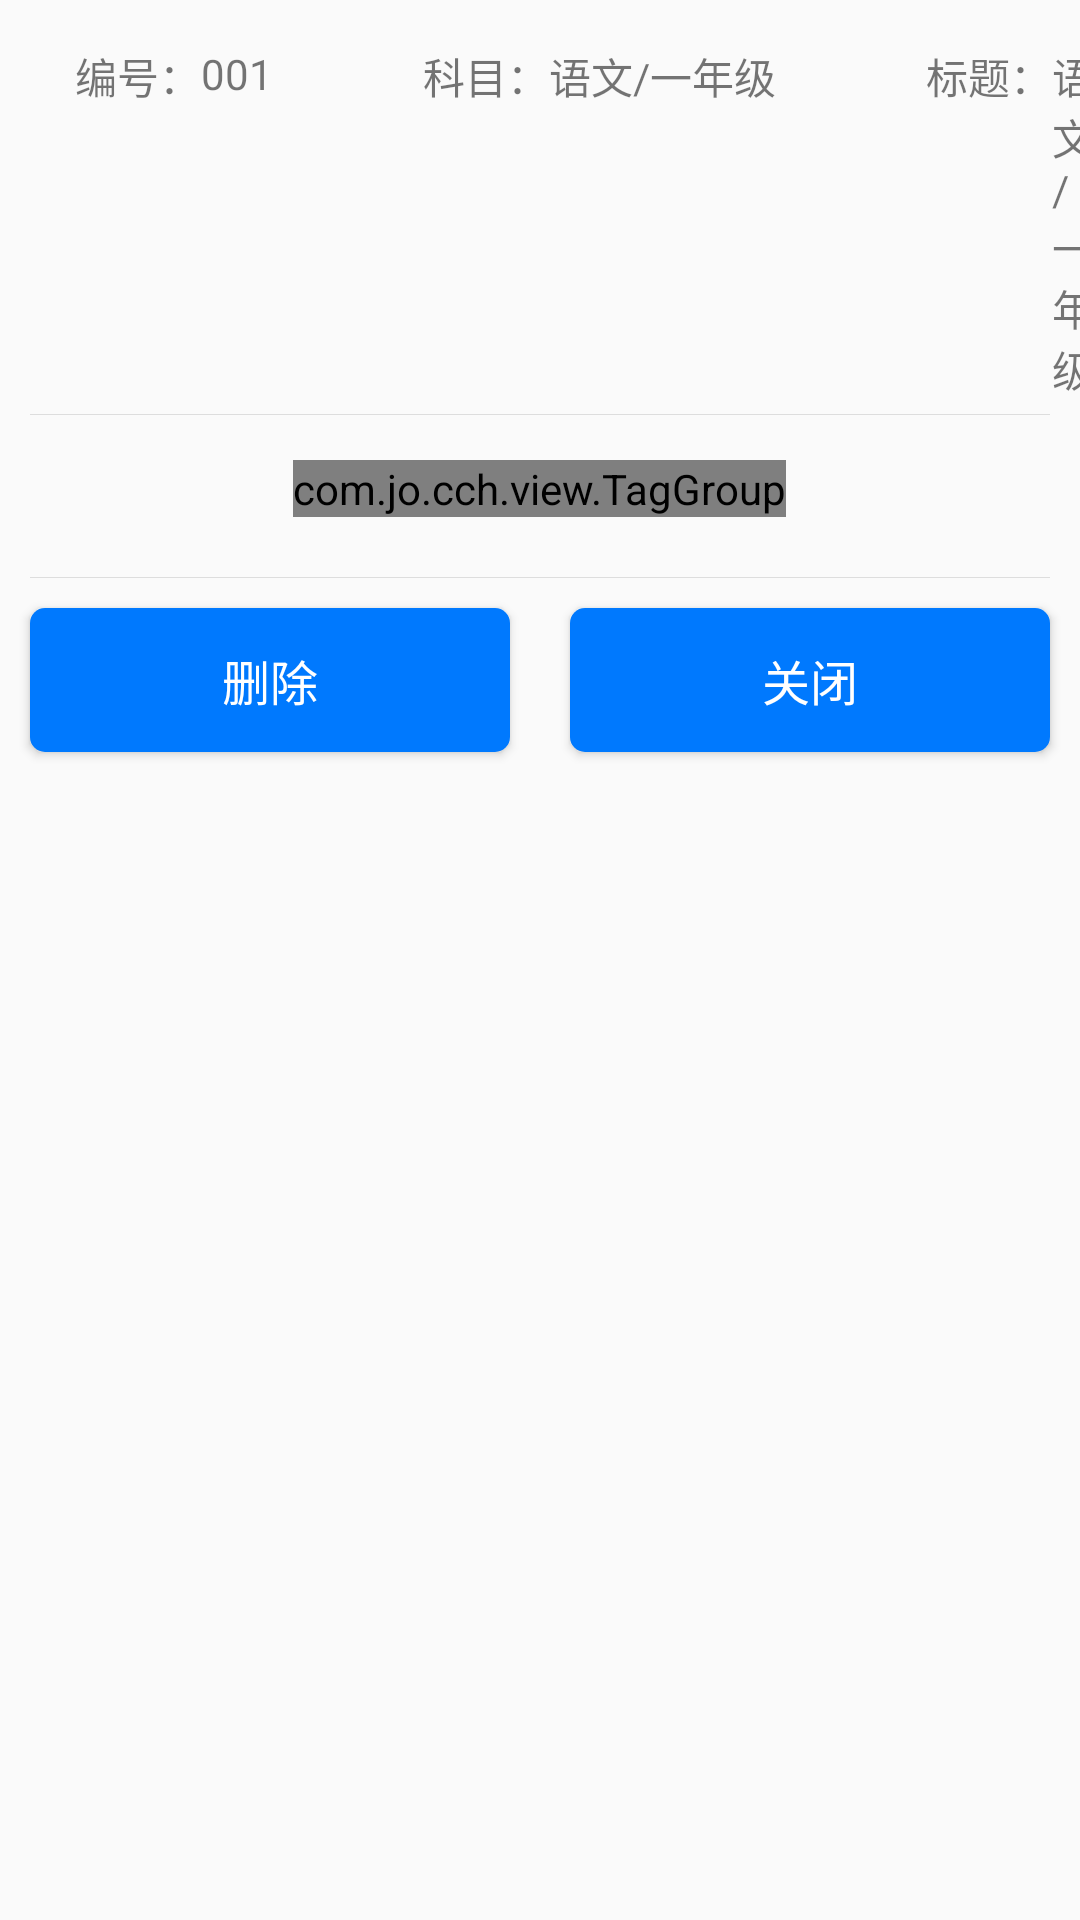

Layout XML and referenced resources for this Android screen:
<!-- AndroidManifest.xml: application theme AppTheme -->
<!-- res/layout/dialog_log.xml -->
<?xml version="1.0" encoding="utf-8"?>
<LinearLayout xmlns:android="http://schemas.android.com/apk/res/android"
    android:layout_width="match_parent"
    android:layout_height="match_parent"
    android:orientation="vertical">
    <LinearLayout
        android:layout_width="match_parent"
        android:layout_height="wrap_content"
        android:layout_marginTop="15dp">
        <TextView
            android:layout_width="wrap_content"
            android:layout_height="match_parent"
            android:layout_marginLeft="25dp"
            android:text="编号："/>
        <TextView
            android:id="@+id/tv_no"
            android:layout_width="wrap_content"
            android:layout_height="match_parent"
            android:text="001"/>
        <TextView
            android:layout_width="wrap_content"
            android:layout_height="match_parent"
            android:layout_marginLeft="50dp"
            android:text="科目："/>
        <TextView
            android:id="@+id/tv_km"
            android:layout_width="wrap_content"
            android:layout_height="match_parent"
            android:text="语文/一年级"/>
        <TextView
            android:layout_width="wrap_content"
            android:layout_height="match_parent"
            android:layout_marginLeft="50dp"
            android:text="标题："/>
        <TextView
            android:id="@+id/tv_bt"
            android:layout_width="wrap_content"
            android:layout_height="match_parent"
            android:text="语文/一年级"/>
    </LinearLayout>

    <View
        android:layout_width="match_parent"
        android:layout_height="0.1dp"
        android:layout_marginLeft="10dp"
        android:layout_marginRight="10dp"
        android:layout_marginTop="5dp"
        android:background="#DDD" />
    <LinearLayout
        android:layout_width="match_parent"
        android:layout_height="wrap_content"
        android:gravity="center">
        <com.jo.cch.view.TagGroup
            android:id="@+id/tag_group"
            android:layout_margin="15dp"
            style="@style/TagGroup.Beauty_Red.Inverse" />
    </LinearLayout>
    <View
        android:layout_width="match_parent"
        android:layout_height="0.1dp"
        android:layout_marginLeft="10dp"
        android:layout_marginRight="10dp"
        android:layout_marginTop="5dp"
        android:background="#DDD" />

    <LinearLayout
        android:layout_width="match_parent"
        android:layout_height="wrap_content"
        android:orientation="horizontal">
        <LinearLayout
            android:id="@+id/ll_shuxue"
            android:layout_width="match_parent"
            android:layout_height="match_parent"
            android:visibility="gone">
            <Button
                android:id="@+id/but_xx"
                style="@style/Public_Style_One_Button"
                android:text="学习"/>
            <Button
                android:id="@+id/but_sx_sc"
                style="@style/Public_Style_One_Button"
                android:text="删除"/>
            <Button
                android:id="@+id/but_sx_qx"
                style="@style/Public_Style_One_Button"
                android:text="关闭"/>
        </LinearLayout>

        <LinearLayout
            android:id="@+id/ll_pinyin"
            android:layout_width="match_parent"
            android:layout_height="match_parent"
            android:visibility="gone">
            <Button
                android:id="@+id/but_py_sr"
                style="@style/Public_Style_One_Button"
                android:text="速认"/>
            <Button
                android:id="@+id/but_py_yy"
                style="@style/Public_Style_One_Button"
                android:text="语音"/>
            <Button
                android:id="@+id/but_py_sc"
                style="@style/Public_Style_One_Button"
                android:text="删除"/>
            <Button
                android:id="@+id/but_py_qx"
                style="@style/Public_Style_One_Button"
                android:text="关闭"/>
        </LinearLayout>

        <LinearLayout
            android:id="@+id/ll_yuwen"
            android:layout_width="match_parent"
            android:layout_height="match_parent"
            android:orientation="vertical"
            android:visibility="gone">
            <LinearLayout
                android:layout_width="match_parent"
                android:layout_height="wrap_content">
                <Button
                    android:id="@+id/but_sr"
                    style="@style/Public_Style_One_Button"
                    android:text="速认"/>
                <Button
                    android:id="@+id/but_px"
                    style="@style/Public_Style_One_Button"
                    android:text="拼写"/>
                <Button
                    android:id="@+id/but_pd"
                    style="@style/Public_Style_One_Button"
                    android:text="拼读"/>
                <Button
                    android:id="@+id/but_yy"
                    style="@style/Public_Style_One_Button"
                    android:text="语音"/>
            </LinearLayout>
            <LinearLayout
                android:layout_width="match_parent"
                android:layout_height="wrap_content">
                <Button
                    android:id="@+id/but_xz"
                    style="@style/Public_Style_One_Button"
                    android:text="学字"/>
                <Button
                    android:id="@+id/but_dr"
                    style="@style/Public_Style_One_Button"
                    android:text="导入"/>
                <Button
                    android:id="@+id/but_yw_sc"
                    style="@style/Public_Style_One_Button"
                    android:text="删除"/>
                <Button
                    android:id="@+id/but_yw_qx"
                    style="@style/Public_Style_One_Button"
                    android:text="关闭"/>
            </LinearLayout>
        </LinearLayout>
        <LinearLayout
            android:id="@+id/ll_jichu"
            android:layout_width="match_parent"
            android:layout_height="match_parent"
            android:visibility="visible">
            <Button
                android:id="@+id/but_sc"
                style="@style/Public_Style_One_Button"
                android:text="删除"/>
            <Button
                android:id="@+id/but_qx"
                style="@style/Public_Style_One_Button"
                android:text="关闭"/>
        </LinearLayout>
    </LinearLayout>
</LinearLayout>
<!-- resources referenced by this layout -->
<resources>
  <style name="Public_Style_One_Button">
          <item name="android:layout_height">wrap_content</item>
          <item name="android:layout_width">0dp</item>
          <item name="android:layout_weight">3</item>
          <item name="android:textSize">16sp</item>
          <item name="android:layout_margin">10dp</item>
          <item name="android:textColor">@drawable/button_textcolor_setting</item>
          <item name="android:background">@drawable/button_background_setting</item>
      </style>
  <style name="TagGroup.Beauty_Red.Inverse" parent="TagGroup">
          <item name="atg_borderColor">#FF3D7F</item>
          <item name="atg_textColor">#FFFFFF</item>
          <item name="atg_backgroundColor">#FF3D7F</item>
          <item name="atg_inputHintColor">#80FFFFFF</item>
          <item name="atg_inputTextColor">#DEFFFFFF</item>
          <item name="atg_checkedBorderColor">#FF3D7F</item>
          <item name="atg_checkedTextColor">#FF3D7F</item>
          <item name="atg_checkedMarkerColor">#FF3D7F</item>
          <item name="atg_checkedBackgroundColor">#FFFFFF</item>
          <item name="atg_pressedBackgroundColor">#FF99B1</item>
      </style>
  <style name="AppTheme" parent="Theme.AppCompat.Light.DarkActionBar">
          
          <item name="colorPrimary">@color/colorPrimary</item>
          <item name="colorPrimaryDark">@color/colorPrimaryDark</item>
          <item name="colorAccent">@color/colorAccent</item>
      </style>
  <!-- drawable button_textcolor_setting (drawable) -->
  <selector xmlns:android="http://schemas.android.com/apk/res/android">
  
      <item android:color="#ffffff" android:state_pressed="false" />
      <item android:color="#000000" android:state_pressed="true" />
  
  </selector>
  <!-- drawable button_background_setting (drawable) -->
  <?xml version="1.0" encoding="utf-8"?>
  <selector xmlns:android="http://schemas.android.com/apk/res/android">
  
  
  
  
      <item android:state_pressed="false">
          <shape xmlns:android="http://schemas.android.com/apk/res/android" android:shape="rectangle">
  
              
              <solid android:color="#0079fe" />
  
              
              <corners android:radius="5dp" />
          </shape>
      </item>
      <item android:state_pressed="true">
          <shape xmlns:android="http://schemas.android.com/apk/res/android" android:shape="rectangle">
  
              
              <solid android:color="#ffffff" />
              
              <corners android:radius="5dp" />
          </shape>
  
      </item>
  
  </selector>
  <style name="TagGroup">
          <item name="android:layout_width">wrap_content</item>
          <item name="android:layout_height">wrap_content</item>
          <item name="atg_isAppendMode">false</item>
          <item name="atg_inputHint">@string/add_tag</item>
          <item name="atg_borderColor">#49C120</item>
          <item name="atg_textColor">#49C120</item>
          <item name="atg_backgroundColor">#FFFFFF</item>
          <item name="atg_dashBorderColor">#AAAAAA</item>
          <item name="atg_inputHintColor">#80000000</item>
          <item name="atg_inputTextColor">#DE000000</item>
          <item name="atg_checkedBorderColor">#49C120</item>
          <item name="atg_checkedTextColor">#FFFFFF</item>
          <item name="atg_checkedMarkerColor">#FFFFFF</item>
          <item name="atg_checkedBackgroundColor">#49C120</item>
          <item name="atg_pressedBackgroundColor">#FF3D7F</item>
          <item name="atg_borderStrokeWidth">0.5dp</item>
          <item name="atg_textSize">13sp</item>
          <item name="atg_horizontalSpacing">8dp</item>
          <item name="atg_verticalSpacing">4dp</item>
          <item name="atg_horizontalPadding">12dp</item>
          <item name="atg_verticalPadding">3dp</item>
      </style>
  <color name="colorPrimary">#008577</color>
  <color name="colorPrimaryDark">#00574B</color>
  <color name="colorAccent">#D81B60</color>
  <string name="add_tag">Add Tag</string>
</resources>
